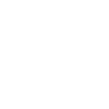
t = 0.00 s
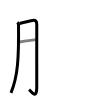
t = 2.50 s
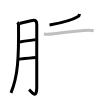
t = 5.25 s
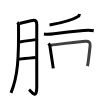
t = 7.75 s
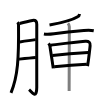
t = 10.50 s
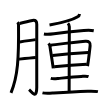
t = 13.00 s

The animated SVG that drew these frames (rendered in a browser with its animation timeline set to each time). Animation: 13 SMIL elements (animate=13); one cycle of 13.00 s.

<svg width="109px" height="109px" viewBox="0 0 px 109px" xmlns="http://www.w3.org/2000/svg" xmlns:xlink="http://www.w3.org/1999/xlink" xml:space="preserve" version="1.1"  baseProfile="full">
<path d="M17.47,22.24c0.77,0.77,1.04,1.87,1.05,2.8c0.35,33.21-0.65,51.21-7.52,67.85" style="fill:none;stroke:black;stroke-width:3;opacity:0">
  <animate attributeType="CSS" attributeName="opacity" from="0" to="1" begin="0s" dur="1s" repeatCount="0" fill="freeze" />
</path>
<path d="M19.57,23.56c3.76-1.04,10.23-2.62,12.84-3.09c3.4-0.61,4.39,1.08,4.36,4.02c-0.07,8.4-0.02,46.18-0.02,63.07c0,12.61-5.91,3.55-7.7,2.04" style="fill:none;stroke:black;stroke-width:3;opacity:0">
  <animate attributeType="CSS" attributeName="opacity" from="0" to="1" begin="1s" dur="1s" repeatCount="0" fill="freeze" />
</path>
<path d="M19.57,41.95c6.05-0.95,10.05-1.58,16.08-2.32" style="fill:none;stroke:black;stroke-width:3;opacity:0">
  <animate attributeType="CSS" attributeName="opacity" from="0" to="1" begin="2s" dur="1s" repeatCount="0" fill="freeze" />
</path>
<path d="M19.01,59.15c4.74-0.52,11.64-1.28,16.79-1.7" style="fill:none;stroke:black;stroke-width:3;opacity:0">
  <animate attributeType="CSS" attributeName="opacity" from="0" to="1" begin="3s" dur="1s" repeatCount="0" fill="freeze" />
</path>
<path d="M79.56,14.05c-0.18,1.3-0.8,2.2-1.86,2.7c-4.6,2.8-12.95,5.47-28.18,8.28" style="fill:none;stroke:black;stroke-width:3;opacity:0">
  <animate attributeType="CSS" attributeName="opacity" from="0" to="1" begin="4s" dur="1s" repeatCount="0" fill="freeze" />
</path>
<path d="M43.92,33.99c3.37,0.64,6.68,0.25,10.09-0.2c8.55-1.12,20.87-2.42,29.74-3.22c3.39-0.31,6.67-0.44,10,0.16" style="fill:none;stroke:black;stroke-width:3;opacity:0">
  <animate attributeType="CSS" attributeName="opacity" from="0" to="1" begin="5s" dur="1s" repeatCount="0" fill="freeze" />
</path>
<path d="M48.6,43.31c0.69,0.96,1.31,2.02,1.37,3.18c0.71,4.74,1.52,9.92,2.27,14.89c0.36,2.4,0.71,4.75,1.02,6.98" style="fill:none;stroke:black;stroke-width:3;opacity:0">
  <animate attributeType="CSS" attributeName="opacity" from="0" to="1" begin="6s" dur="1s" repeatCount="0" fill="freeze" />
</path>
<path d="M50.68,45.2c11.94-1.45,24.69-3.07,34.69-3.89c3.67-0.3,5.11,1.28,4.76,4.45c-0.38,3.43-0.91,8.39-1.53,13.14c-0.33,2.56-0.7,5.06-1.08,7.23" style="fill:none;stroke:black;stroke-width:3;opacity:0">
  <animate attributeType="CSS" attributeName="opacity" from="0" to="1" begin="7s" dur="1s" repeatCount="0" fill="freeze" />
</path>
<path d="M52.39,55.46C65,53.88,76.12,53,88.19,52.39" style="fill:none;stroke:black;stroke-width:3;opacity:0">
  <animate attributeType="CSS" attributeName="opacity" from="0" to="1" begin="8s" dur="1s" repeatCount="0" fill="freeze" />
</path>
<path d="M54.16,66.65c12.97-1.28,22.69-1.94,32.62-2.36" style="fill:none;stroke:black;stroke-width:3;opacity:0">
  <animate attributeType="CSS" attributeName="opacity" from="0" to="1" begin="9s" dur="1s" repeatCount="0" fill="freeze" />
</path>
<path d="M67.9,23.36c1.06,1.06,1.43,2.55,1.43,3.34c0,1.03-0.19,57.29-0.19,64.26" style="fill:none;stroke:black;stroke-width:3;opacity:0">
  <animate attributeType="CSS" attributeName="opacity" from="0" to="1" begin="10s" dur="1s" repeatCount="0" fill="freeze" />
</path>
<path d="M50.77,78.38c2.44,0.64,4.79,0.34,7.35,0.09c7.38-0.72,15.76-1.6,23.13-2.05c2.61-0.16,4.93-0.65,7.29,0.27" style="fill:none;stroke:black;stroke-width:3;opacity:0">
  <animate attributeType="CSS" attributeName="opacity" from="0" to="1" begin="11s" dur="1s" repeatCount="0" fill="freeze" />
</path>
<path d="M42.48,92.87c3.73,0.82,7.43,0.41,11.27,0.13c12-0.87,23.14-1.52,33.88-1.8c3.49-0.09,6.89-0.27,10.28,0.45" style="fill:none;stroke:black;stroke-width:3;opacity:0">
  <animate attributeType="CSS" attributeName="opacity" from="0" to="1" begin="12s" dur="1s" repeatCount="0" fill="freeze" />
</path>
</svg>
